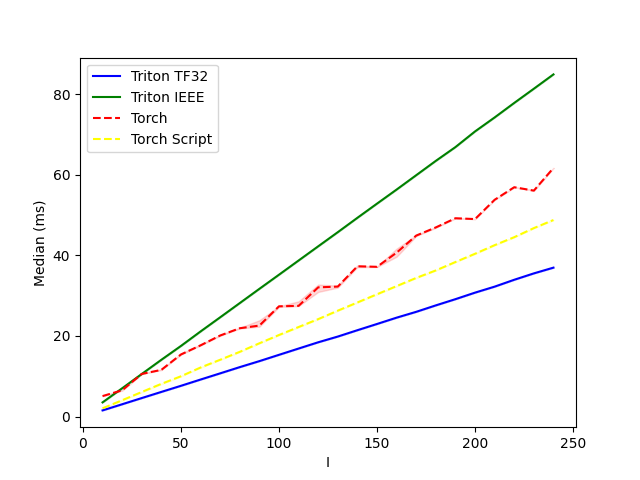

The file beside this chart, header and first rows:
I, Triton TF32, Triton IEEE, Torch, Torch Script
10, 1.55, 3.533, 5.101, 2.068
20, 3.075, 7.035, 6.536, 4.068
30, 4.611, 10.58, 10.59, 6.114
40, 6.137, 14.1, 11.6, 8.132
50, 7.651, 17.54, 15.42, 10.01
60, 9.203, 21.13, 17.68, 12.18
70, 10.74, 24.64, 20.12, 14.11
80, 12.28, 28.17, 21.93, 16.07
90, 13.77, 31.7, 22.58, 18.19
100, 15.33, 35.2, 27.36, 20.25
110, 16.89, 38.72, 27.47, 22.23
120, 18.44, 42.24, 32.06, 24.18
130, 19.86, 45.75, 32.25, 26.28
140, 21.44, 49.31, 37.29, 28.31
150, 22.98, 52.83, 37.16, 30.35
160, 24.55, 56.32, 40.67, 32.37
170, 26, 59.88, 44.9, 34.4
180, 27.59, 63.43, 46.93, 36.26
190, 29.14, 66.85, 49.2, 38.35
200, 30.75, 70.73, 48.99, 40.4
210, 32.24, 74.2, 53.78, 42.53
220, 33.95, 77.8, 56.89, 44.51
230, 35.53, 81.32, 56.05, 46.76
240, 36.95, 84.87, 61.67, 48.77
